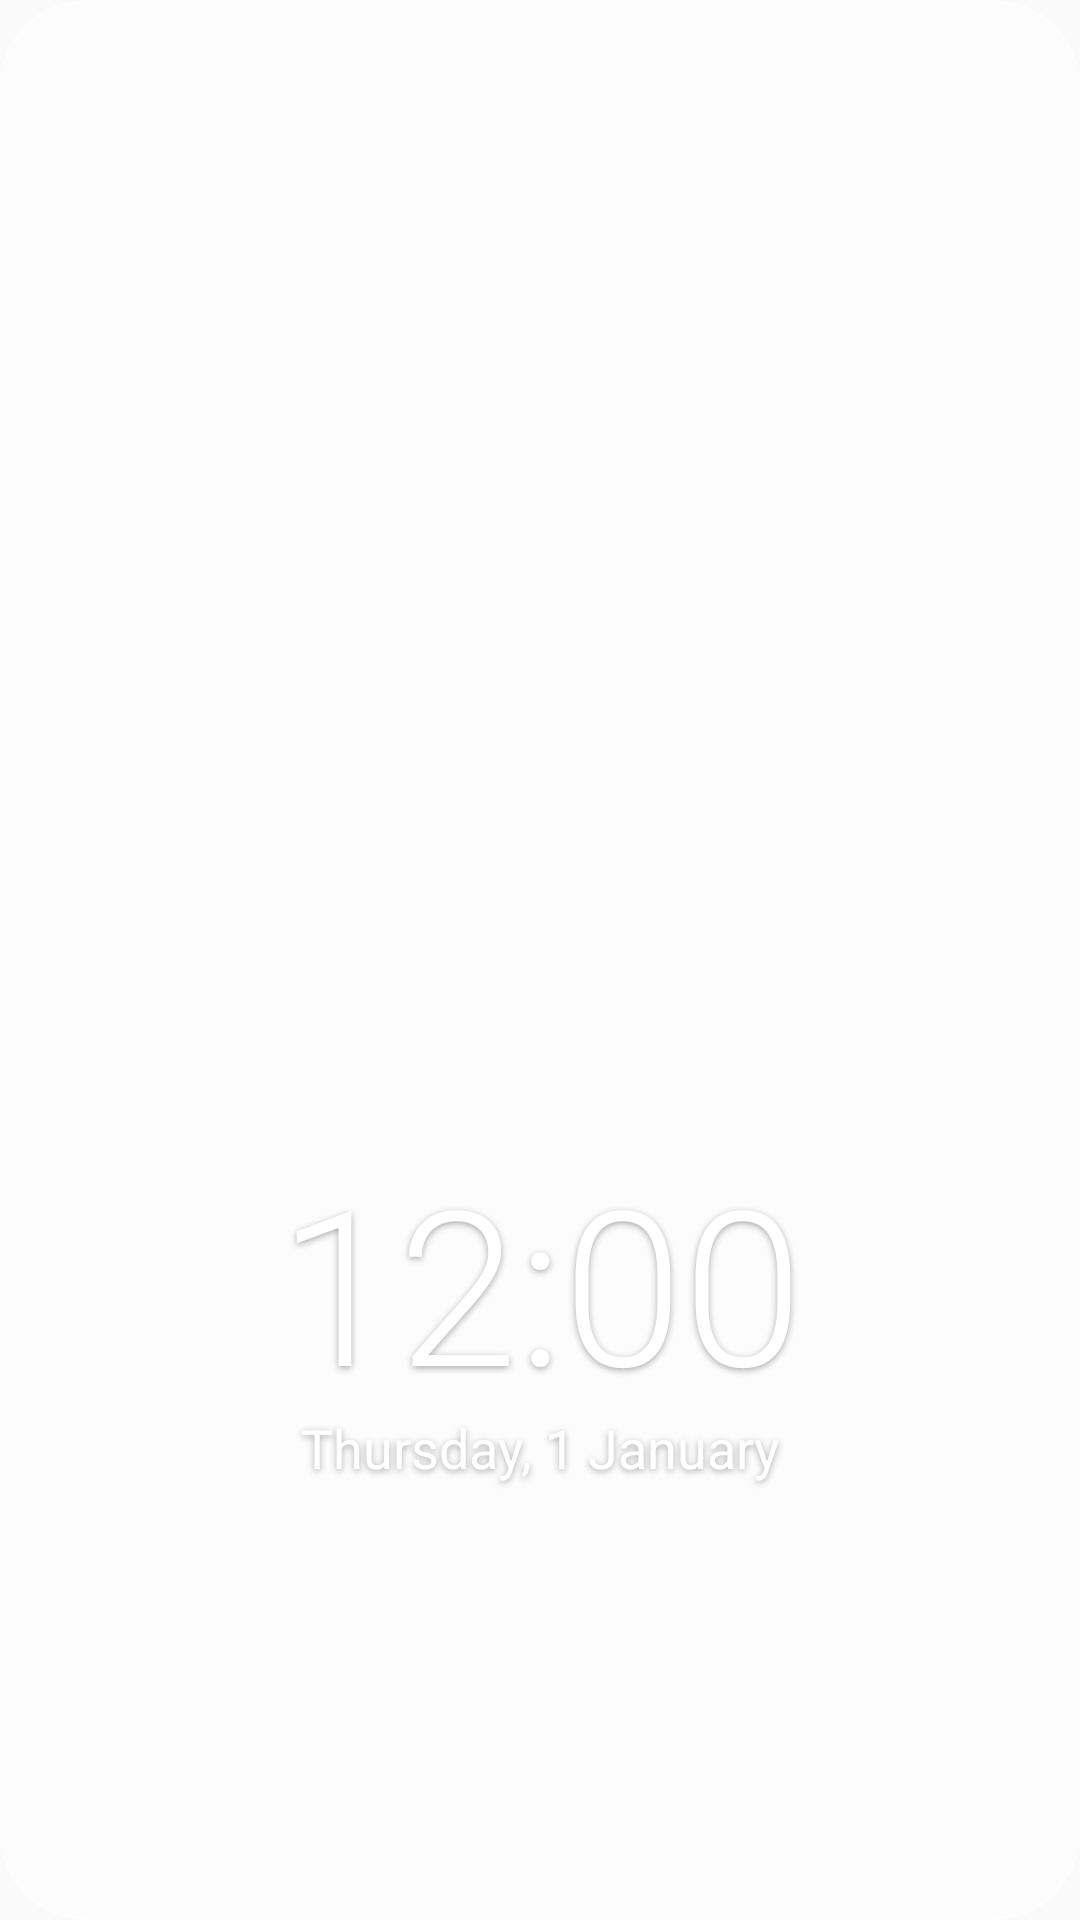

Android layout source for this screen:
<!-- AndroidManifest.xml: application theme Theme.Glassly -->
<!-- res/layout/widget_clock.xml -->
<?xml version="1.0" encoding="utf-8"?>
<FrameLayout xmlns:android="http://schemas.android.com/apk/res/android"
    android:id="@+id/root"
    android:layout_width="match_parent"
    android:layout_height="match_parent">

    <ImageView
        android:id="@+id/bg"
        android:layout_width="match_parent"
        android:layout_height="match_parent"
        android:importantForAccessibility="no"
        android:scaleType="fitXY"
        android:src="@drawable/glass_default_bg" />

    <LinearLayout
        android:layout_width="match_parent"
        android:layout_height="match_parent"
        android:gravity="center"
        android:orientation="vertical"
        android:padding="14dp">

        <TextClock
            android:id="@+id/time"
            android:layout_width="match_parent"
            android:layout_height="0dp"
            android:layout_weight="3"
            android:fontFamily="sans-serif-light"
            android:format12Hour="h:mm"
            android:format24Hour="HH:mm"
            android:gravity="center|bottom"
            android:textColor="#FFFFFF"
            android:autoSizeMinTextSize="20sp"
            android:autoSizeMaxTextSize="72sp"
            android:autoSizeTextType="uniform" android:autoSizeStepGranularity="1sp" android:maxLines="1" android:includeFontPadding="false"
            android:shadowColor="#55000000" android:shadowDx="0" android:shadowDy="2" android:shadowRadius="6" />

        <TextClock
            android:id="@+id/date"
            android:layout_width="match_parent"
            android:layout_height="0dp"
            android:layout_weight="1"
            android:format12Hour="EEEE, d MMMM"
            android:format24Hour="EEEE, d MMMM"
            android:gravity="center|top"
            android:textColor="#FFFFFF"
            android:autoSizeMinTextSize="9sp"
            android:autoSizeMaxTextSize="18sp"
            android:autoSizeTextType="uniform" android:autoSizeStepGranularity="1sp" android:maxLines="1" android:includeFontPadding="false"
            android:shadowColor="#55000000" android:shadowDx="0" android:shadowDy="2" android:shadowRadius="6" />
    </LinearLayout>
</FrameLayout>
<!-- resources referenced by this layout -->
<resources>
  <!-- drawable glass_default_bg (drawable) -->
  <?xml version="1.0" encoding="utf-8"?>
  <shape xmlns:android="http://schemas.android.com/apk/res/android" android:shape="rectangle">
      <solid android:color="#40FFFFFF" />
      <stroke android:width="1dp" android:color="#80FFFFFF" />
      <corners android:radius="28dp" />
  </shape>
  <style name="Theme.Glassly" parent="android:Theme.Material.Light.NoActionBar" />
</resources>
